Run: headless pygame with SDL's dummy video driver; simulated clock (each Clock.tick advances the game by its frame time, no real sleeping); random seed 0; keys injected as events and as key.get_pressed() state; no mouse input.
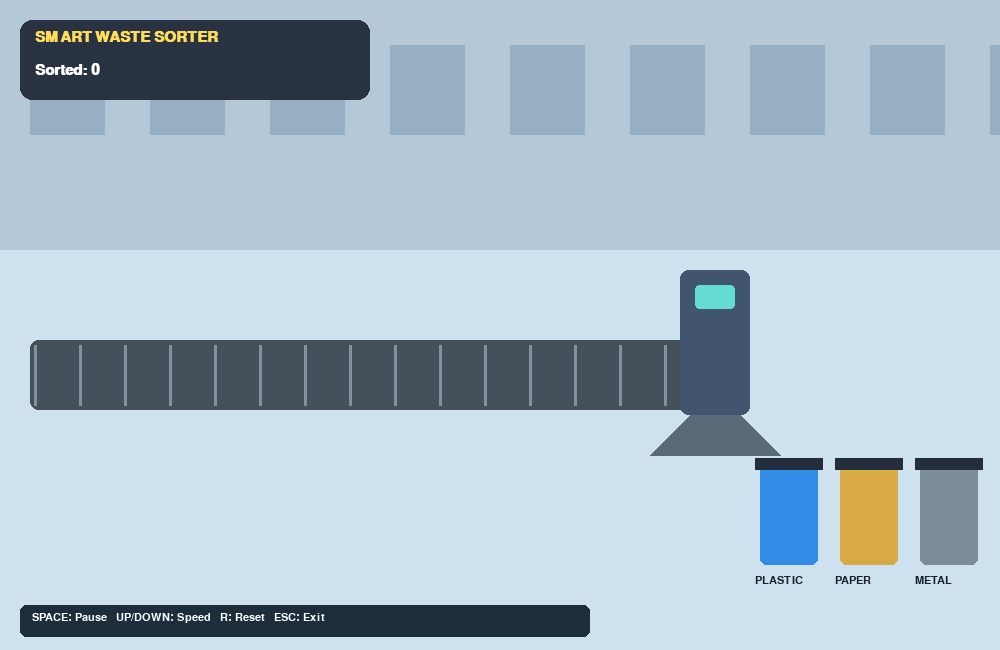
Frame 1 of 4 · flips 1–60 · no input
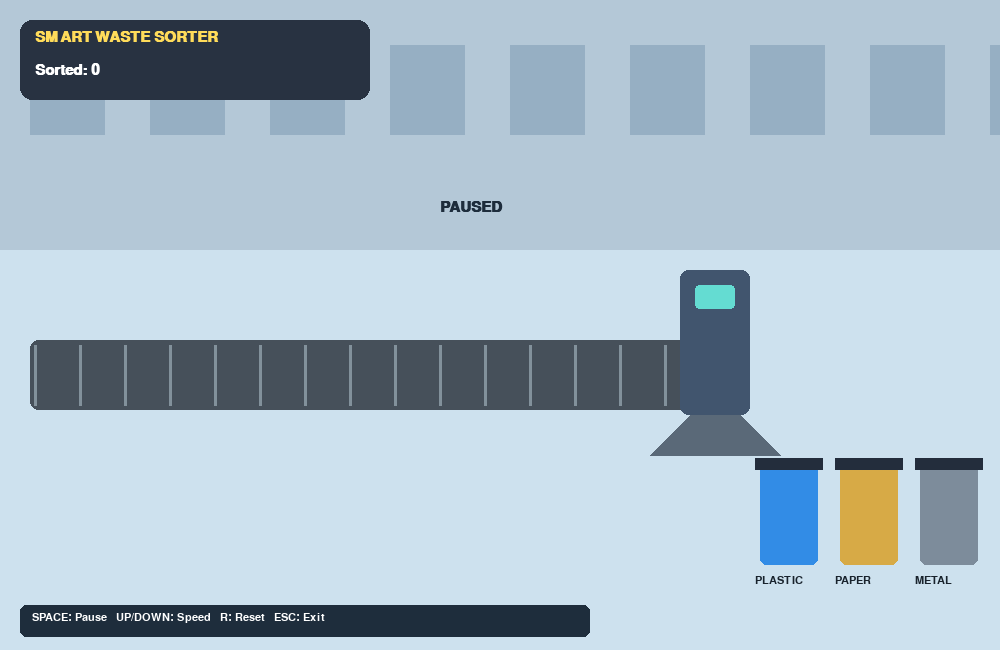
Frame 2 of 4 · flips 61–180 · tapped SPACE, RETURN · held RIGHT (→), D
Frame 3 of 4 · flips 181–300 · held DOWN (↓), S · screen unchanged from frame 2, image omitted
Frame 4 of 4 · flips 301–420 · held LEFT (←), A, UP (↑), W · screen unchanged from frame 3, image omitted

The pygame program that drew these frames:


import pygame, random

pygame.init()
W,H = 1000,650
screen = pygame.display.set_mode((W,H))
pygame.display.set_caption("Smart Waste Sorting Machine")
clock = pygame.time.Clock()
font = pygame.font.SysFont("arial",22,bold=True)
small = pygame.font.SysFont("arial",16)

# Waste types and colors
types = [
    ("PLASTIC",(60,160,255)),
    ("PAPER",(240,220,160)),
    ("METAL",(180,195,210))
]
items = []
score = 0
speed = 180.0
paused = False
spawn_timer = 0.0
running = True


def spawn_item():
    name,color = random.choice(types)
    items.append({"x":-40.0,"y":340,"name":name,"color":color})


while running:
    dt = min(clock.tick(60)/1000,0.04)
    for e in pygame.event.get():
        if e.type == pygame.QUIT: running = False
        if e.type == pygame.KEYDOWN:
            if e.key == pygame.K_ESCAPE: running = False
            if e.key == pygame.K_SPACE: paused = not paused
            if e.key == pygame.K_UP: speed = min(400,speed+30)
            if e.key == pygame.K_DOWN: speed = max(80,speed-30)
            if e.key == pygame.K_r:
                items = []
                score = 0
                spawn_timer = 0

    if not paused:
        spawn_timer += dt
        if spawn_timer > 1.3:
            spawn_item()
            spawn_timer = 0

        for item in items[:]:
            item["x"] += speed*dt

            # Machine automatically sorts each object into its matching bin
            if item["x"] >= 690:
                score += 1
                items.remove(item)

    screen.fill((205,225,238))

    # Background factory wall
    pygame.draw.rect(screen,(180,200,215),(0,0,W,250))
    for x in range(30,W,120):
        pygame.draw.rect(screen,(150,175,195),(x,45,75,90))

    pygame.draw.rect(screen,(40,50,65),(20,20,350,80),border_radius=12)
    screen.blit(font.render("SMART WASTE SORTER",True,(255,220,90)),(35,30))
    screen.blit(font.render(f"Sorted: {score}",True,(255,255,255)),(35,63))

    # Conveyor belt
    pygame.draw.rect(screen,(70,80,90),(30,340,690,70),border_radius=8)
    for x in range(35,720,45):
        pygame.draw.line(screen,(130,145,155),(x,345),(x,405),3)

    # Items on conveyor
    for item in items:
        x,y = int(item["x"]),item["y"]
        if item["name"] == "PLASTIC":
            pygame.draw.rect(screen,item["color"],(x,y,32,38),border_radius=5)
            pygame.draw.rect(screen,(160,220,255),(x+8,y-5,16,7))
        elif item["name"] == "PAPER":
            pygame.draw.rect(screen,item["color"],(x,y,35,28))
            pygame.draw.line(screen,(150,130,90),(x+5,y+8),(x+27,y+8),2)
        else:
            pygame.draw.rect(screen,item["color"],(x,y,32,36),border_radius=7)
            pygame.draw.ellipse(screen,(110,130,150),(x+5,y+3,22,8))

    # Sorting machine
    pygame.draw.rect(screen,(65,85,110),(680,270,70,145),border_radius=8)
    pygame.draw.rect(screen,(100,220,210),(695,285,40,24),border_radius=4)
    pygame.draw.polygon(screen,(90,105,120),[(690,415),(740,415),(780,455),(650,455)])

    # Recycling bins
    bins = [
        (760,(50,140,230),"PLASTIC"),
        (840,(215,170,70),"PAPER"),
        (920,(125,140,155),"METAL")
    ]
    for bx,color,name in bins:
        pygame.draw.rect(screen,color,(bx,465,58,100),border_radius=6)
        pygame.draw.rect(screen,(35,45,60),(bx-5,458,68,12))
        screen.blit(small.render(name,True,(25,35,45)),(bx-5,575))

    pygame.draw.rect(screen,(30,45,60),(20,605,570,32),border_radius=6)
    screen.blit(small.render("SPACE: Pause   UP/DOWN: Speed   R: Reset   ESC: Exit",True,(255,255,255)),(32,612))

    if paused:
        screen.blit(font.render("PAUSED",True,(30,45,60)),(440,200))

    pygame.display.flip()

pygame.quit()
